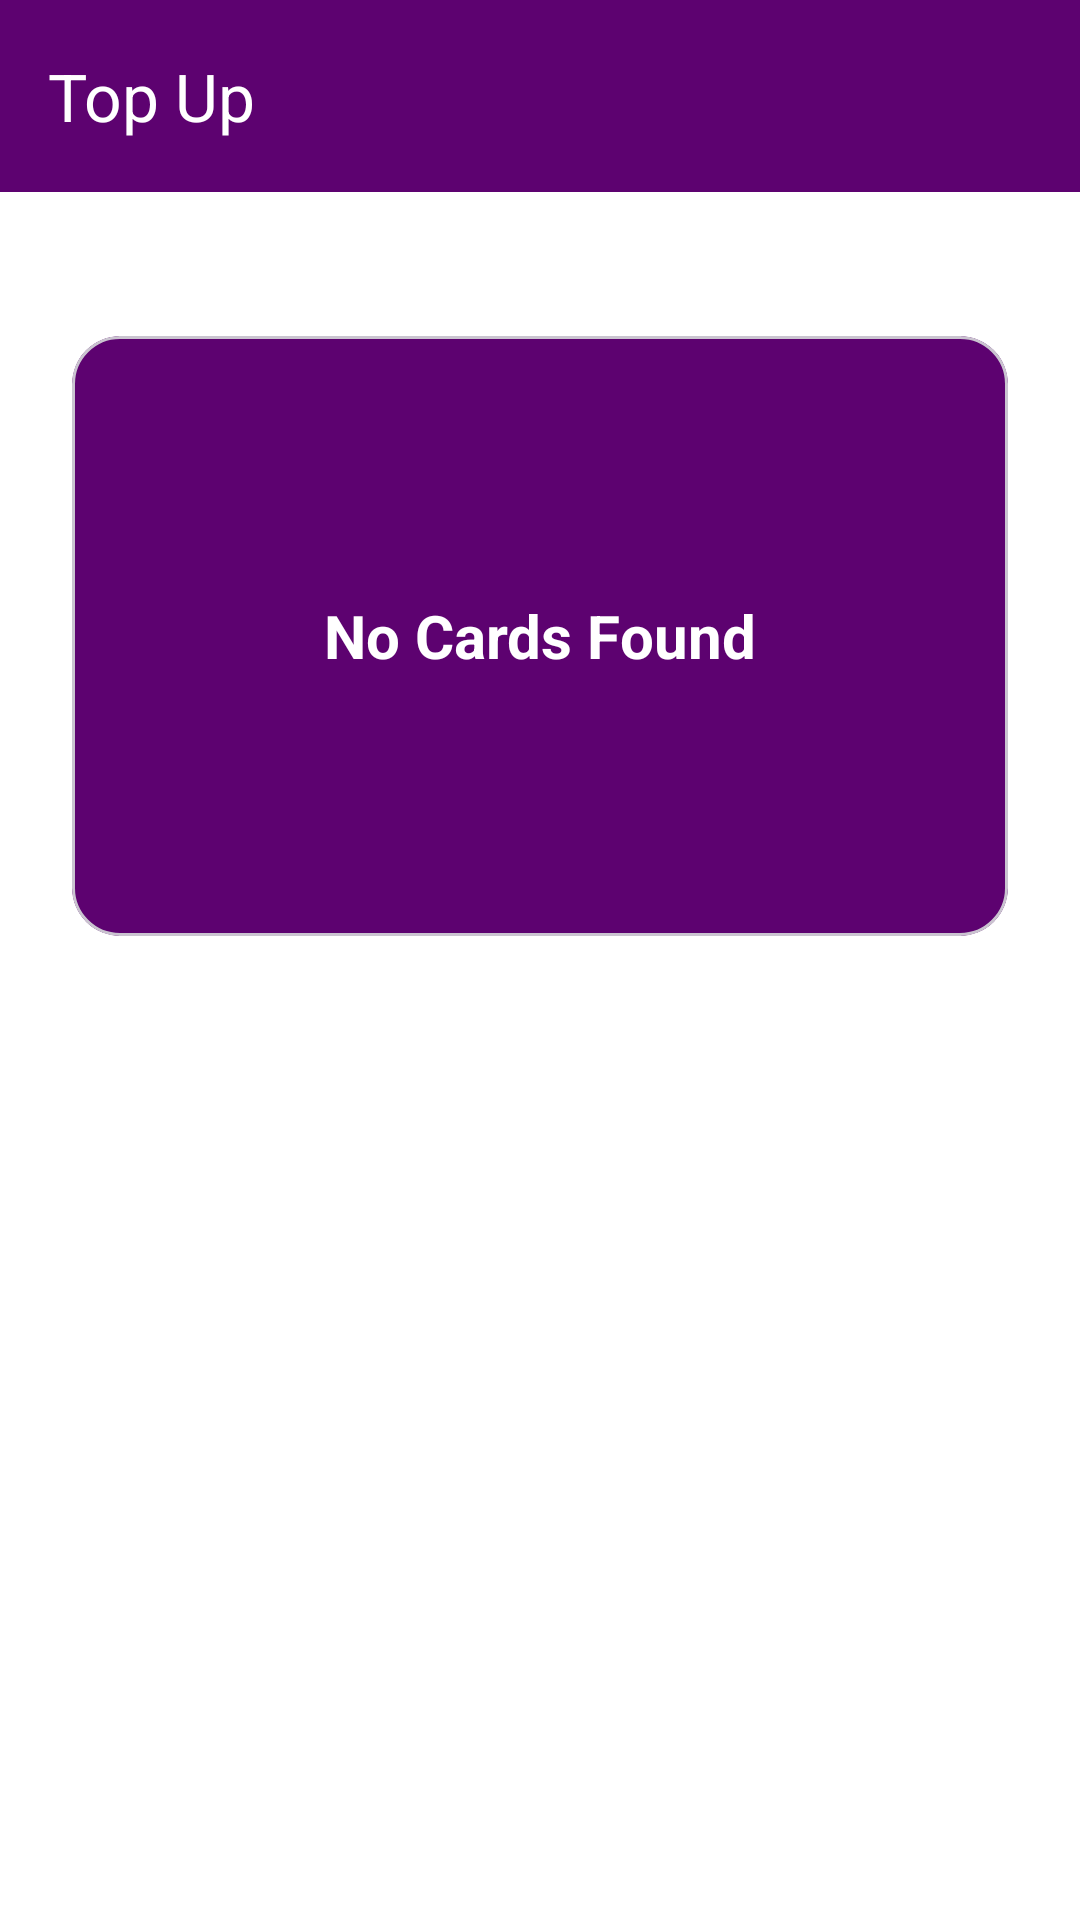

Write the Android layout XML for this screen, with the resource values it uses.
<!-- AndroidManifest.xml: application theme Theme.NammaMetroCloneApp -->
<!-- res/layout/activity_top_up.xml -->
<?xml version="1.0" encoding="utf-8"?>
<LinearLayout xmlns:android="http://schemas.android.com/apk/res/android"
    xmlns:app="http://schemas.android.com/apk/res-auto"
    android:layout_width="match_parent"
    android:layout_height="match_parent"
    android:orientation="vertical"
    android:background="@color/white">

    <com.google.android.material.appbar.AppBarLayout
        android:layout_width="match_parent"
        android:layout_height="wrap_content"
        app:elevation="0dp">

        <com.google.android.material.appbar.MaterialToolbar
            android:id="@+id/toolbar"
            android:layout_width="match_parent"
            android:layout_height="?attr/actionBarSize"
            android:background="@color/purple_main"
            app:title="Top Up"
            app:titleTextColor="@color/white" />

    </com.google.android.material.appbar.AppBarLayout>

    <FrameLayout
        android:layout_width="match_parent"
        android:layout_height="match_parent"
        android:padding="24dp">

        <com.google.android.material.card.MaterialCardView
            android:layout_width="match_parent"
            android:layout_height="200dp"
            android:layout_gravity="top"
            android:layout_marginTop="24dp"
            app:cardBackgroundColor="@color/purple_main"
            app:cardCornerRadius="16dp"
            app:cardElevation="0dp">

            <TextView
                android:layout_width="wrap_content"
                android:layout_height="wrap_content"
                android:layout_gravity="center"
                android:text="No Cards Found"
                android:textColor="@color/white"
                android:textSize="20sp"
                android:textStyle="bold" />

        </com.google.android.material.card.MaterialCardView>

    </FrameLayout>

</LinearLayout>
<!-- resources referenced by this layout -->
<resources>
  <color name="purple_main">#5D0270</color>
  <color name="white">#FFFFFFFF</color>
  <style name="Theme.NammaMetroCloneApp" parent="Base.Theme.NammaMetroCloneApp" />
  <style name="Base.Theme.NammaMetroCloneApp" parent="Theme.Material3.DayNight.NoActionBar">
          <item name="colorPrimary">@color/purple_main</item>
          <item name="colorOnPrimary">@color/white</item>
      </style>
</resources>
